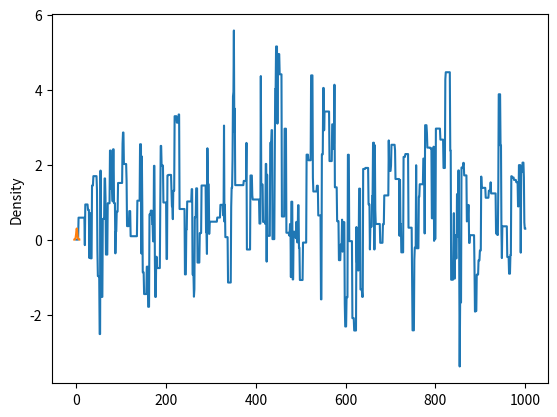

Generate this figure with matplotlib:
import numpy as np
from scipy.stats import multivariate_normal

def proposaldist(xcurrent, scale=0.1):
    """
        A random work proposal. 
        Takes as input the current state of the chain and 
        returns a perturbation of the inital point
        the scale parameters controls the magnitude of 
        the random walk
    """
    d = xcurrent.size
    xproposed = xcurrent + np.random.normal(size=d)*scale
    return(xproposed)

def logposterior(xcurrent):
    """
        evaluates the log posterior (the target that we want to sample from)
        in the the point xcurrent
        here our logposterior is a gaussian in 2 dimensions, 
        centered in (1,1)
        with a variance of [2,1; 1,2]

    """
    assert xcurrent.size == 2, "the sampler works only in 2 dimensions!"
    mu = np.array([1., 1.])
    Sigma = np.array([[2., 1.], [1., 2.]])
    lp = multivariate_normal.logpdf(xcurrent, mean=mu, cov=Sigma)
    return(lp)

def samplechain(xstart, logposterior, tchain=1000, scale=0.1):
    res_dict = {"stateschain" : [xstart],  "acceptance": []}
    for tstep in range(tchain):
        xcurrent = res_dict["stateschain"][-1]
        xproposed = proposaldist(xcurrent, scale=scale)
        # calculates the log acceptance ratio
        logar = logposterior(xproposed)-logposterior(xcurrent) 
        logu = np.log(np.random.uniform())
        # check the acceptance
        if logar > logu:
            res_dict["stateschain"].append(xproposed)
            res_dict["acceptance"].append(1)
        else: 
            res_dict["stateschain"].append(xcurrent)
            res_dict["acceptance"].append(0)
    return(res_dict)

if __name__ == '__main__':
    xstart = np.zeros(2)
    res_dict = samplechain(xstart, logposterior, tchain=1000, scale=2.5)
    import matplotlib.pyplot as plt
    import seaborn as sns
    plt.plot(np.array(res_dict["stateschain"])[:,0]); plt.show()
    sns.kdeplot(np.array(res_dict["stateschain"])[:,0]); plt.show()
    # import ipdb; ipdb.set_trace()

